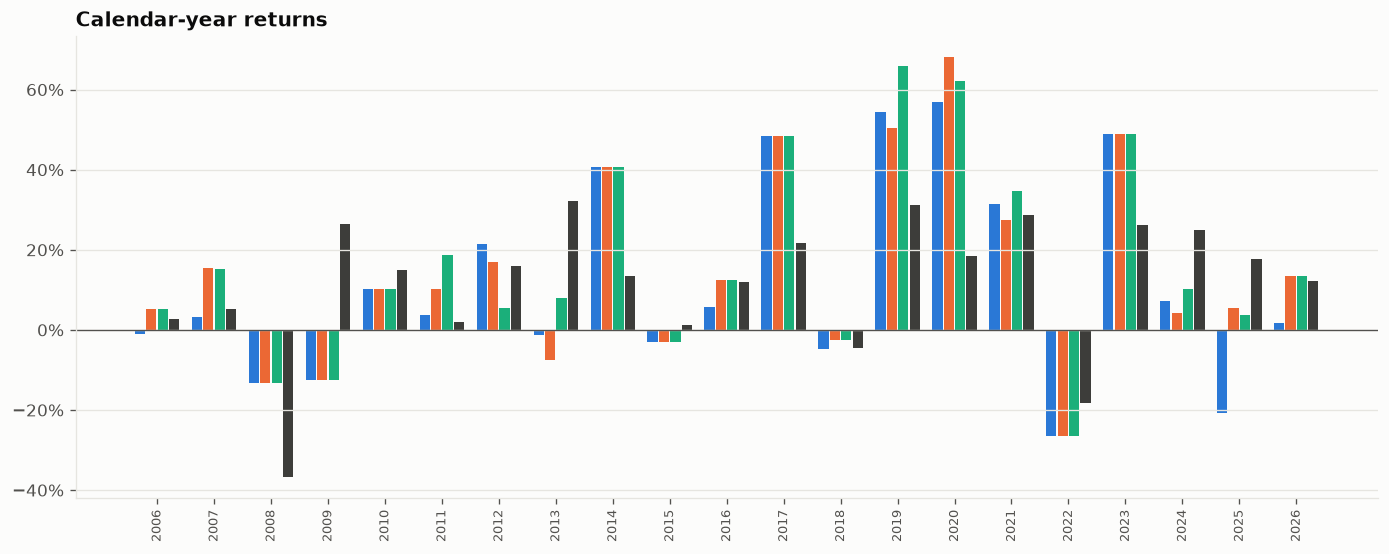

Source data for this figure (header and first rows):
Year, Naive: always #1, Patient: 1-week confirm, Patient: 1-month confirm, S&P 500 (index)
2006, -0.0109, 0.05327, 0.05327, 0.02615
2007, 0.03192, 0.1544, 0.1528, 0.05136
2008, -0.1314, -0.1314, -0.1314, -0.3681
2009, -0.126, -0.126, -0.126, 0.2636
2010, 0.1014, 0.1014, 0.1014, 0.1506
2011, 0.03726, 0.1026, 0.1871, 0.01888
2012, 0.2157, 0.1692, 0.05584, 0.1599
2013, -0.01356, -0.07593, 0.08061, 0.3231
2014, 0.4062, 0.4062, 0.4062, 0.1346
2015, -0.03018, -0.03018, -0.03018, 0.01252
2016, 0.05844, 0.1248, 0.1248, 0.12
2017, 0.4848, 0.4848, 0.4848, 0.217
2018, -0.04792, -0.02618, -0.02618, -0.04557
2019, 0.5438, 0.5049, 0.6594, 0.3122
2020, 0.5688, 0.6805, 0.6223, 0.1837
2021, 0.3153, 0.2741, 0.3465, 0.2874
2022, -0.264, -0.264, -0.264, -0.1817
2023, 0.49, 0.49, 0.49, 0.2619
2024, 0.07333, 0.04314, 0.1015, 0.2489
2025, -0.2071, 0.05356, 0.03606, 0.1772
2026, 0.01762, 0.1338, 0.1338, 0.1232
